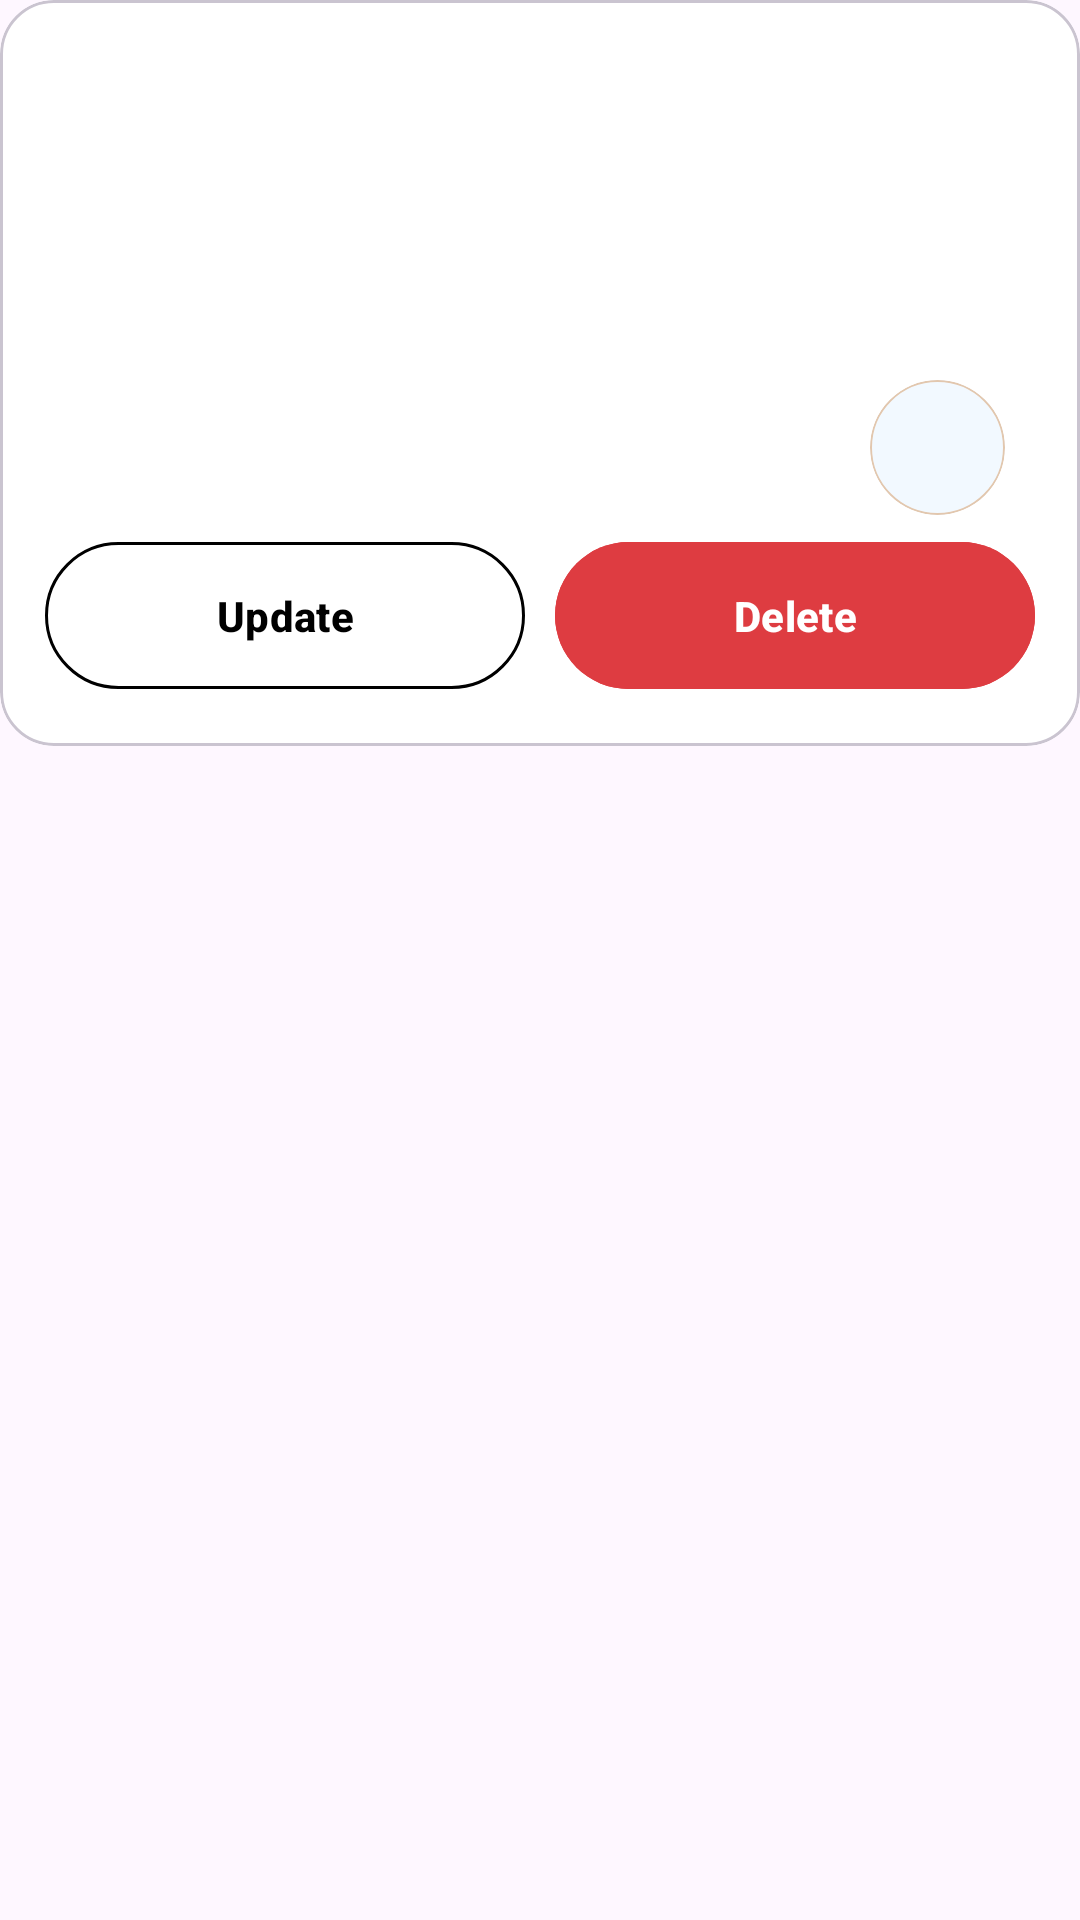

The Android layout XML behind this screen, and the referenced resources:
<!-- AndroidManifest.xml: application theme Theme.BluejackPharmacy -->
<!-- res/layout/transaction_item.xml -->
<?xml version="1.0" encoding="utf-8"?>
<androidx.constraintlayout.widget.ConstraintLayout xmlns:android="http://schemas.android.com/apk/res/android"
    xmlns:app="http://schemas.android.com/apk/res-auto"
    xmlns:tools="http://schemas.android.com/tools"
    android:layout_width="match_parent"
    android:layout_height="wrap_content"
    android:layout_margin="5dp">

    <com.google.android.material.card.MaterialCardView
        android:layout_width="match_parent"
        android:layout_height="wrap_content"
        android:backgroundTint="@color/white"
        app:cardCornerRadius="18dp"
        app:cardElevation="0dp"
        app:layout_constraintDimensionRatio="1:1.7"
        app:layout_constraintTop_toTopOf="parent">

        <androidx.constraintlayout.widget.ConstraintLayout
            android:id="@+id/mainObat"
            android:layout_width="match_parent"
            android:layout_height="match_parent"
            android:orientation="vertical"
            android:padding="10dp">


            <androidx.appcompat.widget.LinearLayoutCompat
                android:layout_width="match_parent"
                android:layout_height="wrap_content"
                android:orientation="horizontal"
                app:layout_constraintBottom_toTopOf="@+id/linearLayoutCompat"
                app:layout_constraintStart_toStartOf="parent"
                app:layout_constraintTop_toTopOf="parent">

                <ImageView
                    android:id="@+id/obatImg"
                    android:layout_width="0dp"
                    android:layout_height="150dp"
                    android:layout_weight="1"
                    android:elevation="5dp"
                    android:layout_marginEnd="5dp"
                    app:layout_constraintStart_toStartOf="parent"
                    app:layout_constraintTop_toTopOf="parent" />

                <androidx.appcompat.widget.LinearLayoutCompat
                    android:layout_width="0dp"
                    android:layout_height="wrap_content"
                    android:layout_weight="1"
                    android:elevation="10dp"
                    android:gravity="center_vertical"
                    android:orientation="vertical"
                    app:layout_constraintBottom_toBottomOf="@+id/obatImg"
                    app:layout_constraintEnd_toEndOf="parent"
                    app:layout_constraintStart_toEndOf="@+id/obatImg"
                    app:layout_constraintTop_toTopOf="@+id/obatImg">

                    <TextView
                        android:layout_marginBottom="15dp"
                        android:layout_width="match_parent"
                        android:layout_height="wrap_content"
                        android:textAlignment="viewEnd"
                        android:id="@+id/dateTxt"/>

                    <TextView
                        android:id="@+id/obatManufacture"
                        android:layout_width="match_parent"
                        android:layout_height="wrap_content"
                        android:textColor="@color/black"
                        android:textSize="12sp" />

                    <TextView
                        android:id="@+id/obatName"
                        android:layout_width="match_parent"
                        android:layout_height="wrap_content"
                        android:ellipsize="end"
                        android:maxLines="2"
                        android:textColor="@color/black"
                        android:textSize="18sp" />

                    <TextView
                        android:id="@+id/obatPrice"
                        android:layout_width="match_parent"
                        android:layout_height="wrap_content"
                        android:textColor="@color/black"
                        android:textSize="20sp"
                        android:textStyle="bold" />

                    <com.google.android.material.card.MaterialCardView
                        app:strokeWidth=".5dp"
                        app:strokeColor="@color/primaryBrown"
                        android:layout_marginTop="15dp"
                        android:layout_width="45dp"
                        android:layout_height="45dp"
                        app:cardElevation="0dp"
                        android:layout_gravity="end"
                        android:layout_marginEnd="15dp"
                        android:backgroundTint="@color/lightblue"
                        app:cardCornerRadius="180dp">

                        <TextView
                            android:id="@+id/quantityTxt"
                            android:layout_width="wrap_content"
                            android:layout_height="wrap_content"
                            android:layout_gravity="center"
                            android:textColor="@color/fourthColor"
                            android:textStyle="bold" />

                    </com.google.android.material.card.MaterialCardView>

                </androidx.appcompat.widget.LinearLayoutCompat>
            </androidx.appcompat.widget.LinearLayoutCompat>


            <androidx.appcompat.widget.LinearLayoutCompat
                android:id="@+id/linearLayoutCompat"
                android:layout_width="match_parent"
                android:layout_height="wrap_content"
                android:orientation="horizontal"
                app:layout_constraintBottom_toBottomOf="parent"
                tools:layout_editor_absoluteX="10dp">

                <com.google.android.material.button.MaterialButton
                    android:layout_width="0dp"
                    android:layout_height="wrap_content"
                    android:layout_margin="5dp"
                    android:layout_weight="1"
                    android:backgroundTint="@color/white"
                    android:elevation="11dp"
                    android:paddingVertical="15dp"
                    android:text="Update"
                    android:id="@+id/updateBtn"
                    android:textColor="@color/black"
                    android:textStyle="bold"
                    app:strokeColor="@color/black"
                    app:strokeWidth="1dp" />

                <com.google.android.material.button.MaterialButton
                    android:layout_width="0dp"
                    android:id="@+id/deleteBtn"
                    android:layout_height="wrap_content"
                    android:layout_margin="5dp"
                    android:layout_weight="1"
                    android:backgroundTint="#DE3C41"
                    android:elevation="11dp"
                    android:paddingVertical="15dp"
                    android:text="Delete"
                    android:textColor="@color/white"
                    android:textStyle="bold" />

            </androidx.appcompat.widget.LinearLayoutCompat>

        </androidx.constraintlayout.widget.ConstraintLayout>

    </com.google.android.material.card.MaterialCardView>

</androidx.constraintlayout.widget.ConstraintLayout>
<!-- resources referenced by this layout -->
<resources>
  <color name="black">#FF000000</color>
  <color name="fourthColor">#3578CB</color>
  <color name="lightblue">#f2f9ff</color>
  <color name="primaryBrown">#E2C7AE</color>
  <color name="white">#FFFFFFFF</color>
  <style name="Theme.BluejackPharmacy" parent="Theme.Material3.Light.NoActionBar">
          
          <item name="colorPrimary">@color/fourthColor</item>
          <item name="colorPrimaryVariant">@color/greyBg</item>
          <item name="colorOnPrimary">@color/black</item>
          
          <item name="colorSecondary">@color/teal_200</item>
          <item name="colorSecondaryVariant">@color/teal_700</item>
          <item name="colorOnSecondary">@color/black</item>
          
  
          
  
          <item name="android:windowTranslucentNavigation">true</item>
          <item name="android:statusBarColor">@android:color/transparent</item>
          <item name="android:windowActivityTransitions">true</item>
      </style>
  <color name="greyBg">#F6F6F6</color>
  <color name="teal_200">#FF03DAC5</color>
  <color name="teal_700">#FF018786</color>
</resources>
